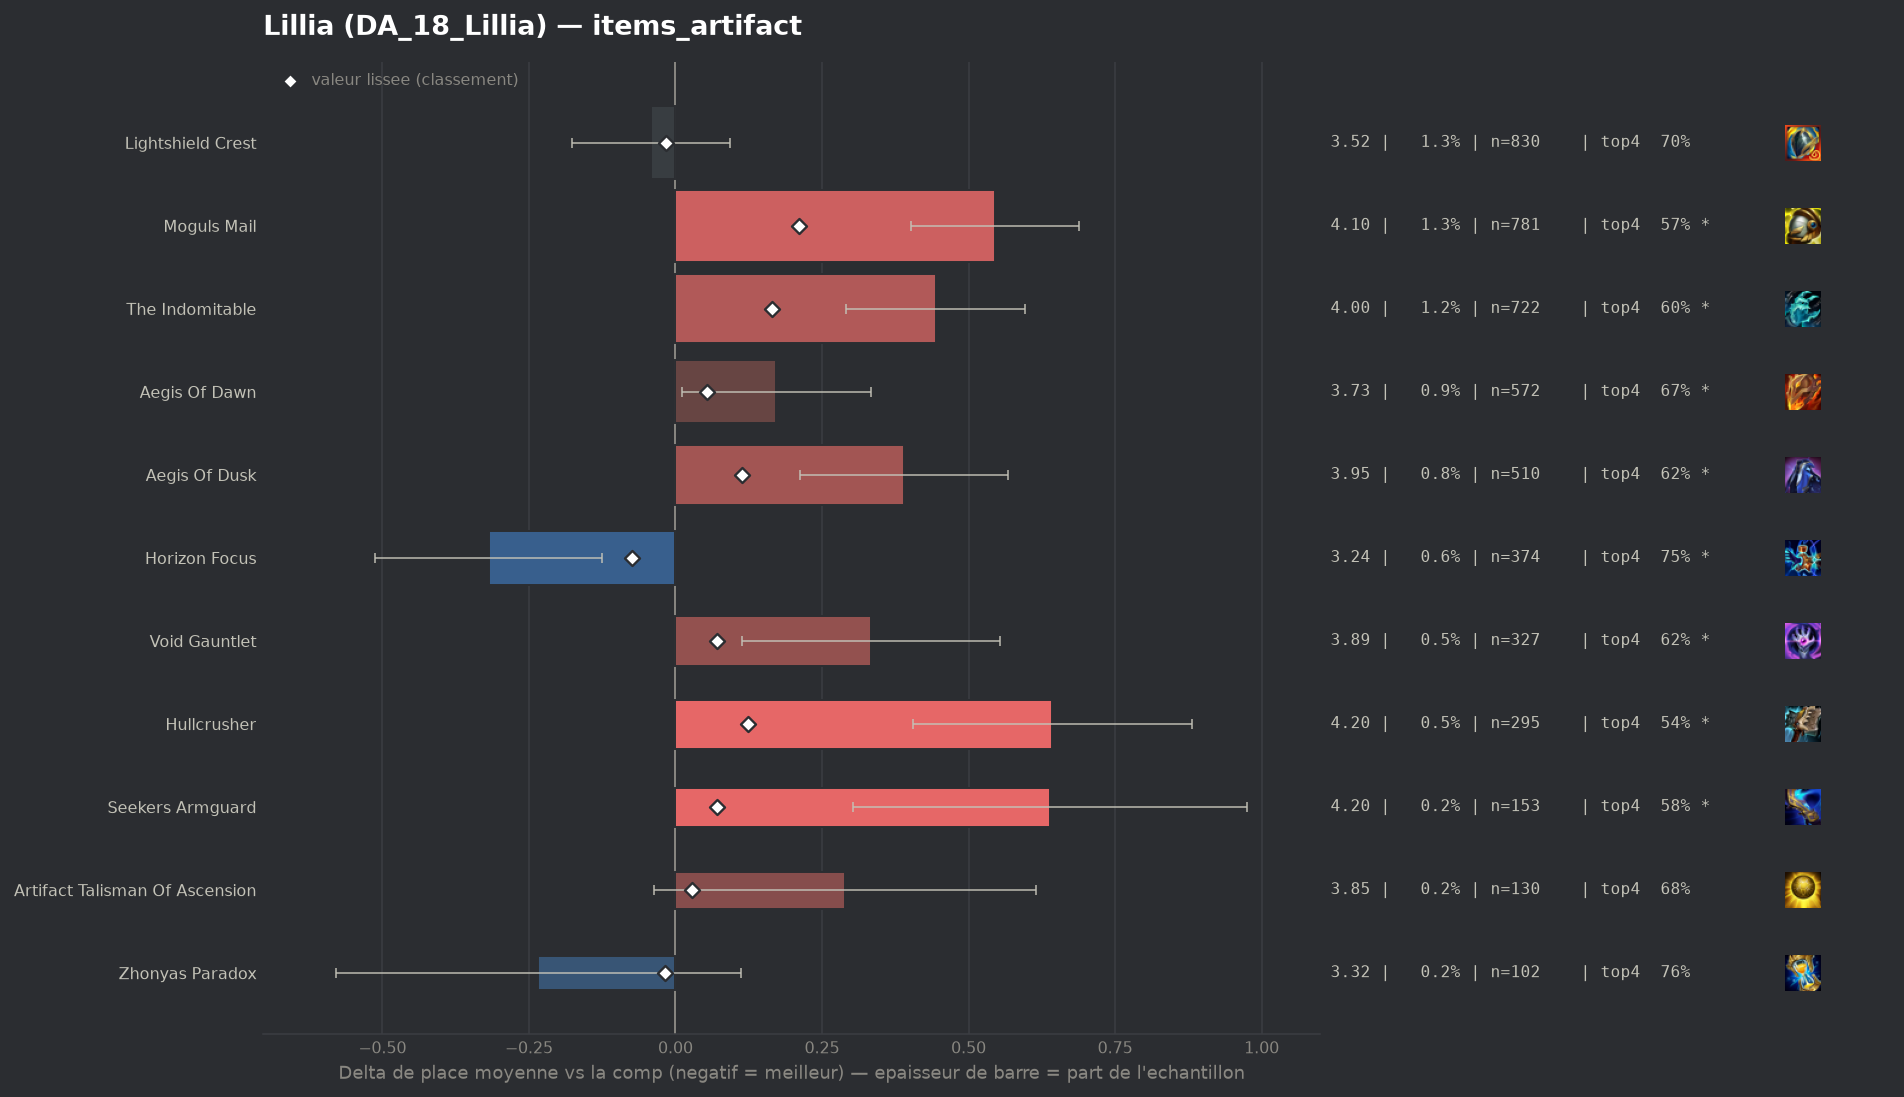

The data file committed next to this chart (first rows):
group, label, n, share, avg_place, shrunk_avg, score, d_avg, d_avg_pess, impact, d_top4, win, top2, top4, sd, z, p, significant
populaire, Horizon Focus, 374, 0.00606, 3.238, 3.483, -0.074, -0.319, -0.126, 0.0004, 0.0606, 0.2086, 0.4412, 0.7487, 1.897, -3.24, 0.00118, True
pepite, Zhonyas Paradox, 102, 0.001653, 3.324, 3.539, -0.018, -0.234, 0.0, 0.0, 0.0766, 0.1569, 0.3922, 0.7647, 1.778, -1.33, 0.1848, False
populaire, Lightshield Crest, 830, 0.01345, 3.516, 3.54, -0.017, -0.042, 0.0, 0.0002, 0.0083, 0.1795, 0.3699, 0.6964, 1.971, -0.6, 0.5465, False
, Silvermere Dawn, 81, 0.001312, 3.642, 3.562, 0.005, 0.085, 0.0, -0.0, -0.0091, 0.1235, 0.3457, 0.679, 1.952, 0.39, 0.696, False
, Infinity Force, 78, 0.001264, 3.744, 3.568, 0.011, 0.186, 0.0, -0.0, -0.0727, 0.1923, 0.3462, 0.6154, 2.066, 0.8, 0.4258, False
populaire, Artifact Talisman Of Ascension, 130, 0.002106, 3.846, 3.585, 0.028, 0.289, 0.0, -0.0001, -0.0111, 0.1231, 0.2692, 0.6769, 1.895, 1.74, 0.08248, False
populaire, Aegis Of Dawn, 572, 0.009268, 3.729, 3.612, 0.054, 0.172, 0.011, -0.0005, -0.0202, 0.1364, 0.3252, 0.6678, 1.952, 2.1, 0.03611, True
, Forbidden Idol, 116, 0.001879, 4.353, 3.626, 0.068, 0.796, 0.395, -0.0001, -0.1794, 0.1034, 0.2759, 0.5086, 2.202, 3.89, 0.0001, True
populaire, Seekers Armguard, 153, 0.002479, 4.196, 3.628, 0.07, 0.639, 0.302, -0.0002, -0.1064, 0.1111, 0.2876, 0.5817, 2.121, 3.72, 0.0002, True
populaire, Void Gauntlet, 327, 0.005298, 3.89, 3.627, 0.07, 0.333, 0.113, -0.0004, -0.0642, 0.1254, 0.2997, 0.6239, 2.023, 2.97, 0.00301, True
populaire, Aegis Of Dusk, 510, 0.008263, 3.947, 3.671, 0.114, 0.39, 0.213, -0.0009, -0.0704, 0.1275, 0.2922, 0.6176, 2.028, 4.32, 2e-05, True
populaire, Hullcrusher, 295, 0.00478, 4.2, 3.681, 0.124, 0.643, 0.405, -0.0006, -0.1491, 0.1119, 0.261, 0.539, 2.082, 5.29, 0.0, True
populaire, The Indomitable, 722, 0.0117, 4.001, 3.721, 0.164, 0.444, 0.291, -0.0019, -0.0842, 0.1288, 0.2853, 0.6039, 2.083, 5.7, 0.0, True
populaire, Moguls Mail, 781, 0.01265, 4.102, 3.768, 0.211, 0.545, 0.401, -0.0027, -0.1157, 0.1306, 0.2586, 0.5723, 2.04, 7.43, 0.0, True
